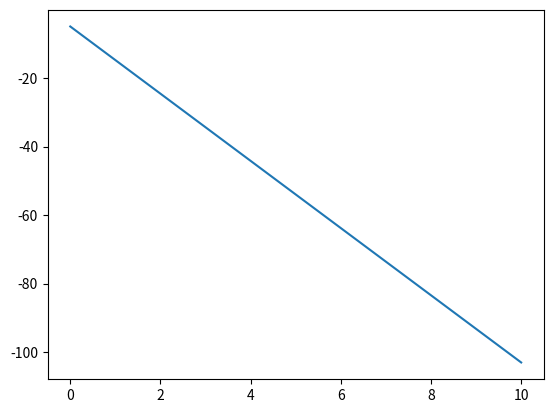

Reproduce this figure in Python.
#moduli
import matplotlib.pyplot as plt
import math as mt

#početni uvijeti
def zad2(v0,theta):
    #vrijeme
    dt=0.1
    t=[i*dt for i in range (0,101)]
    #akceleracija
    ax=0
    ay=9.81
    #brzina
    vx=[v0*mt.cos(theta) for i in range(0,101)]
    dvy=ay*dt
    vy=[v0*mt.sin(theta)-dvy*i for i in range(0,101)]   
    #put
    dx=v0*mt.cos(theta)*dt 
    x=[dx*i for i in range (0,101)]

    plt.plot(t,vy)
    plt.show()
zad2(5,30)

